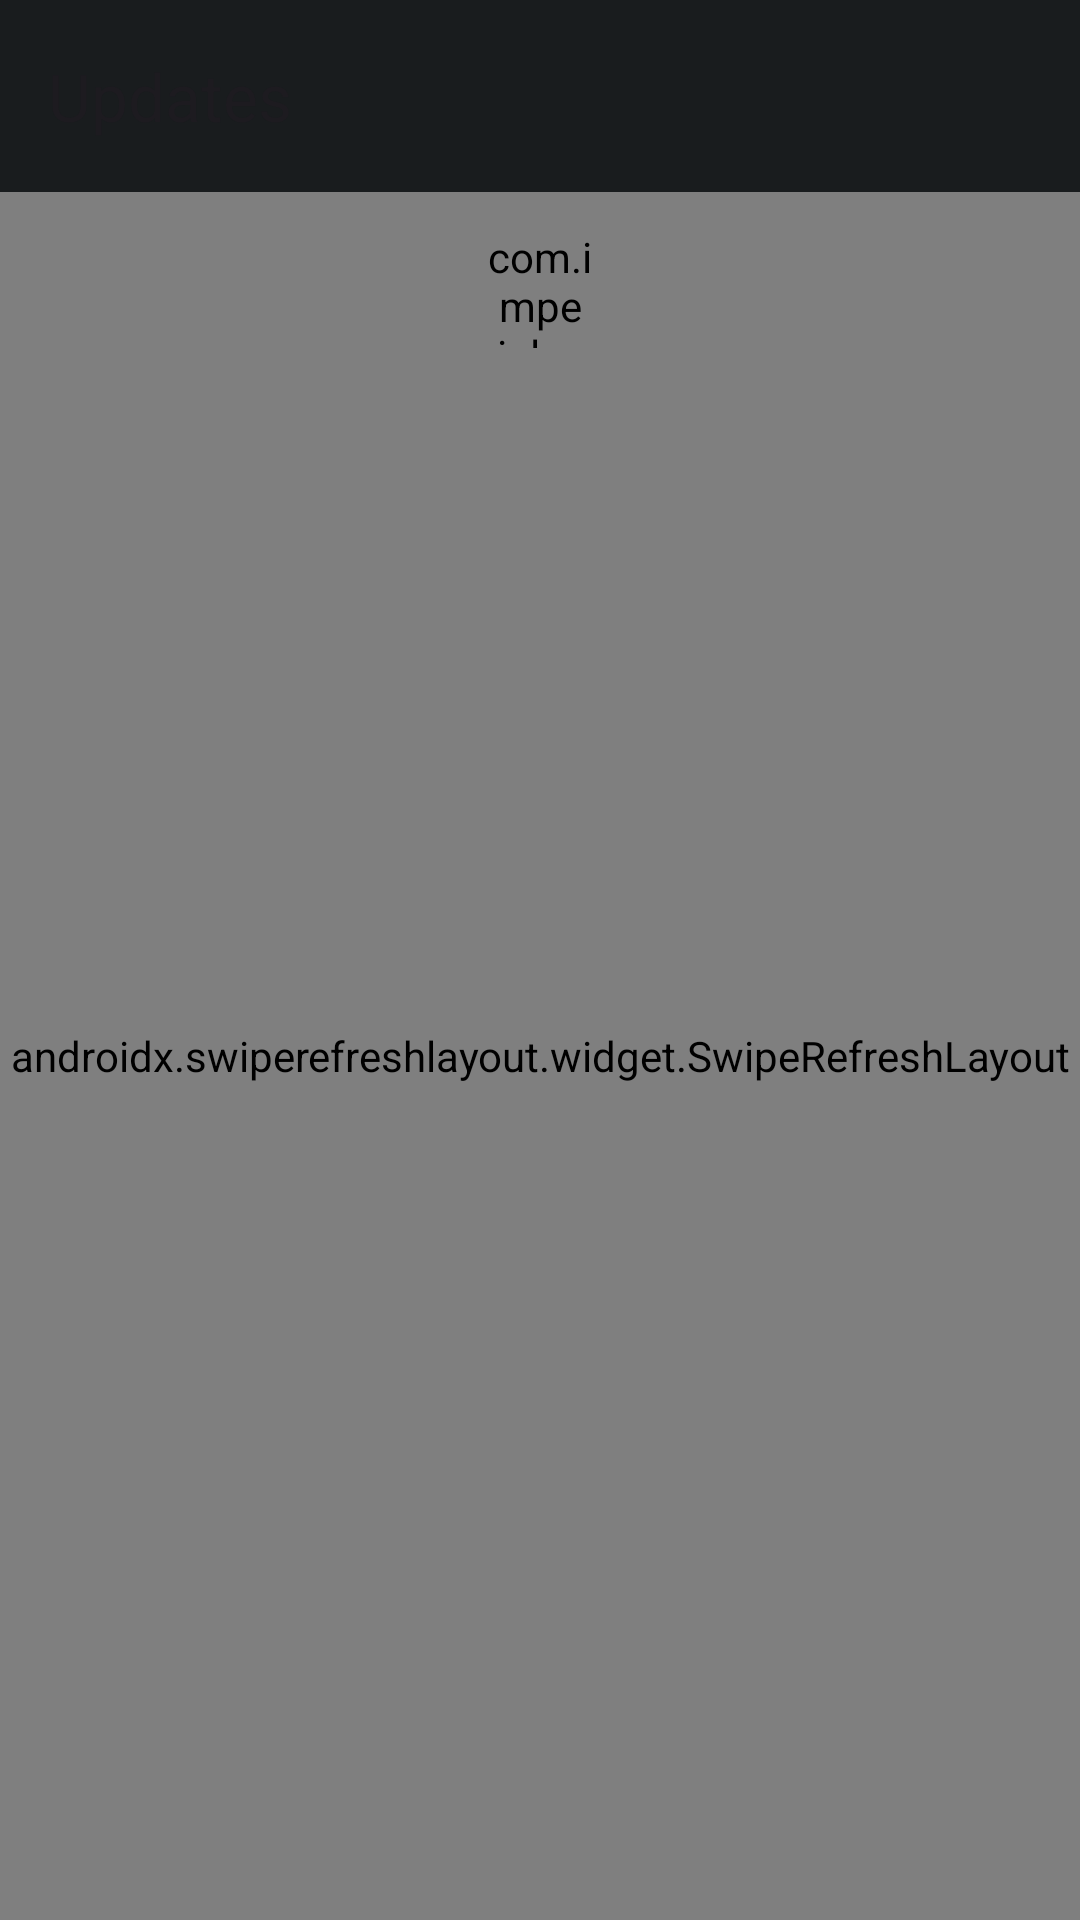

Layout XML and referenced resources for this Android screen:
<!-- AndroidManifest.xml: application theme Theme.Imperial -->
<!-- res/layout/fragment_updates.xml -->
<?xml version="1.0" encoding="utf-8"?>
<LinearLayout xmlns:android="http://schemas.android.com/apk/res/android" xmlns:app="http://schemas.android.com/apk/res-auto" xmlns:tools="http://schemas.android.com/tools"
    android:layout_width="match_parent" android:layout_height="match_parent"
    android:orientation="vertical" android:background="@color/black">
    <com.google.android.material.appbar.MaterialToolbar
        android:id="@+id/toolbar"
        android:layout_width="match_parent" android:layout_height="?attr/actionBarSize"
        android:background="@color/black" app:title="Updates"/>
    <FrameLayout android:layout_width="match_parent" android:layout_height="match_parent">
        <androidx.swiperefreshlayout.widget.SwipeRefreshLayout
            android:id="@+id/swipe"
            android:layout_width="match_parent" android:layout_height="match_parent">
            <androidx.recyclerview.widget.RecyclerView
                android:id="@+id/recycler"
                android:layout_width="match_parent" android:layout_height="match_parent"/>
        </androidx.swiperefreshlayout.widget.SwipeRefreshLayout>
        <com.imperialreader.ui.common.StarSpriteView
            android:id="@+id/updateSprite"
            android:layout_width="40dp" android:layout_height="40dp"
            android:layout_gravity="top|center_horizontal" android:layout_marginTop="12dp"/>
        <TextView android:id="@+id/emptyText"
            android:layout_width="wrap_content" android:layout_height="wrap_content"
            android:layout_gravity="center" android:gravity="center" android:padding="32dp"
            android:text="No recent updates.\nPull down to check your library."
            android:textColor="@color/on_surface_variant" android:visibility="gone"/>
    </FrameLayout>
</LinearLayout>
<!-- resources referenced by this layout -->
<resources>
  <color name="black">#0A0A0A</color>
  <color name="on_surface_variant">#A0A0A0</color>
  <style name="Theme.Imperial" parent="Theme.Material3.Light.NoActionBar">
          <item name="colorPrimary">@color/imperial_primary</item>
          <item name="colorOnPrimary">@color/imperial_on_primary</item>
          <item name="colorPrimaryContainer">@color/imperial_surface_variant</item>
          <item name="colorOnPrimaryContainer">@color/imperial_on_surface</item>
          <item name="colorSecondary">@color/imperial_secondary</item>
          <item name="colorOnSecondary">@color/imperial_on_primary</item>
          <item name="colorSecondaryContainer">@color/imperial_surface_variant</item>
          <item name="colorOnSecondaryContainer">@color/imperial_on_surface</item>
          <item name="colorSurface">@color/imperial_surface</item>
          <item name="colorOnSurface">@color/imperial_on_surface</item>
          <item name="colorSurfaceVariant">@color/imperial_surface_variant</item>
          <item name="colorOnSurfaceVariant">@color/imperial_on_surface_variant</item>
          <item name="shapeAppearanceSmallComponent">@style/ShapeAppearance.Imperial.Small</item>
          <item name="shapeAppearanceMediumComponent">@style/ShapeAppearance.Imperial.Medium</item>
          <item name="shapeAppearanceLargeComponent">@style/ShapeAppearance.Imperial.Large</item>
          <item name="android:colorBackground">@color/imperial_background</item>
          <item name="android:statusBarColor">@color/imperial_status_bar</item>
          <item name="android:navigationBarColor">@color/imperial_navigation_bar</item>
          <item name="android:windowAnimationStyle">@style/ActivityAnim</item>
      </style>
  <style name="ShapeAppearance.Imperial.Small" parent="ShapeAppearance.Material3.Corner.Small">
          <item name="cornerSize">8dp</item>
      </style>
  <style name="ShapeAppearance.Imperial.Medium" parent="ShapeAppearance.Material3.Corner.Medium">
          <item name="cornerSize">14dp</item>
      </style>
  <style name="ShapeAppearance.Imperial.Large" parent="ShapeAppearance.Material3.Corner.Large">
          <item name="cornerSize">20dp</item>
      </style>
  <style name="ActivityAnim" parent="@android:style/Animation.Activity">
          <item name="android:activityOpenEnterAnimation">@anim/slide_in_right</item>
          <item name="android:activityOpenExitAnimation">@anim/fade_out</item>
          <item name="android:activityCloseEnterAnimation">@anim/fade_in</item>
          <item name="android:activityCloseExitAnimation">@anim/slide_out_right</item>
      </style>
</resources>
